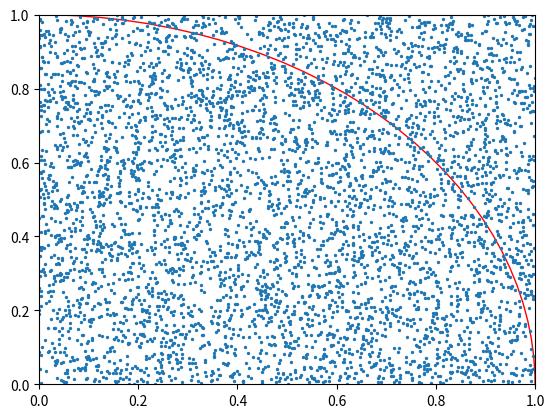

Source code (Python):
# Importieren von Bibliotheken#
import math
import numpy as np
import matplotlib.pyplot as plt

# Funktion distance berechnet den Betrag des Distanzvektors von Punkt A zu Punkt B.
def distance(punktA, punktB):
    # Gibt die Wurzel aus den addierten Differenzen der Dimensionswerte aus.
  return math.sqrt((punktB[0]-punktA[0])**2 + (punktB[1]-punktA[1])**2)

# Funktion zum erzeugen eines zufällig gefüllten Arrays mit den Dimensionen (x, y)
def random(x, y):
    return np.random.random((x, y))

# Methode, die zählt wie viele Punkte im Kreis sind und wie viele außerhalb.
def count(my_arr):
    In = 0
    Out = 0
    for i in range(my_arr.shape[0]):
        if distance(my_arr[i], (0, 0)) <= 1:
            In += 1
        else:
            Out += 1
    return (In, Out)

# Methode zum Berechnen von Pi.
def calc(numbers):
    fourth = numbers[0] / (numbers[0]+numbers[1])
    return (4 * fourth)

# Berechnet Standardabweichung.
def standardabweichung(varianz):
    return math.sqrt(varianz)

# Berechnet Varianz.
def varianz(n, my_arr):
     mean = np.mean(my_arr)
     x = 0.0
     for i in range(my_arr.size):
         z = (my_arr[i] - mean)**2
         x += z
     return math.sqrt(x/n)

# Berechnet Betrag der Differenz zweier Zahlen.
def differenz(a, b):
    return math.abs(a - b)

# Berechnet verschieden statistische Werte eines Zahlenarrays und gibt diese als Liste zurück.
def data(n, my_arr):
    length = my_arr.size
    max = my_arr.max()
    min = my_arr.min()
    mean = np.mean(my_arr)
    var = varianz(n, my_arr)
    standAbweichung = standardabweichung(var)

    # my_arr = np.append(my_arr, my_arr.min())
    # my_arr = np.append(my_arr, my_arr.max())
    # my_arr = np.append(my_arr, np.mean(my_arr))
    return [length, min, max, mean, standAbweichung, var]

# Zusammenfassung der Methoden zur Berechnung von Pi.
def pi(n):
    points = random(n, 2)
    x = count(points)
    pi = calc(x)
    return pi

# Plottet die Punkte auf einer Grafik.
def piPlot(n):
    points = random(n, 2)
    x = count(points)
    pi = calc(x)
    x, y = points.T

    # Zeichnet den Viertelkreis im Quadrat.
    circle=plt.Circle((0,0),1, color="r", fill=False)
    fig, ax = plt.subplots()
    ax.add_patch(circle)

    # Setzt die Größe des Quadrats auf 1x1.
    ax.set_xlim((0 , 1))
    ax.set_ylim((0, 1))

    # Zeichnet die Punkte in dem Quadrat.
    ax.scatter(x, y, s=2)

    # Zeigt die Zeichnung an.
    fig.savefig('plotcircles.png')
    plt.show()

# Gibt Array aus mit r Wiederholungen der Berechnung von Pi, aber dauerhaft mit der gleichen Anzahl an Punkten.
def repeat(n, r):
    arr = np.zeros(r)
    for i in range(r):
        arr[i] = pi(n)
    #arr = np.append(arr, data(arr))
    return arr

# Erzeugt einen Array, in dem für verschiedenen Wiederholungen mit verschiedenen Anzahl an Punkten gespeicher werden.
def table(nMaxPos, r):
    arr = np.empty((nMaxPos, r))
    for i in range(nMaxPos):
        arr[i] = repeat(10**nMaxPos, r)
    return arr

# Gibt einen Array mit verschiedenen Informationen über einen Array mit n Punkten und r Wiederholungen zurück.
def test(n, r):
    results = repeat(n, r)
    print(results)
    print()
    information = np.empty((r, 5))
    information = data(n, results)
    return information

# Schreibt statistische Informationen in einer Datei mit dem Format csv.
def infoTable(name, my_arr):
    f = open(name, "w")
    text = "n, r, min, max, avg, Standardabweichung, Varianz\n"
    for i in range(np.ma.size(my_arr, 0)):
        text += str(10**(i+1))
        text += ","
        x = data(10**i, my_arr[i])
        for j in range(6):
            if j == 0:
                text += str(x[j])
            else:
                text += ","
                text += str(x[j])
        text += "\n"
    print(text)
    f.write(text)
    f.close()

def Datei(nMaxPos, r):
    tabelle = table(nMaxPos, r)
    name = "Daten" + str(r) + ".csv"
    infoTable(name, tabelle)

# Datei(5, 200)

piPlot(5000)
